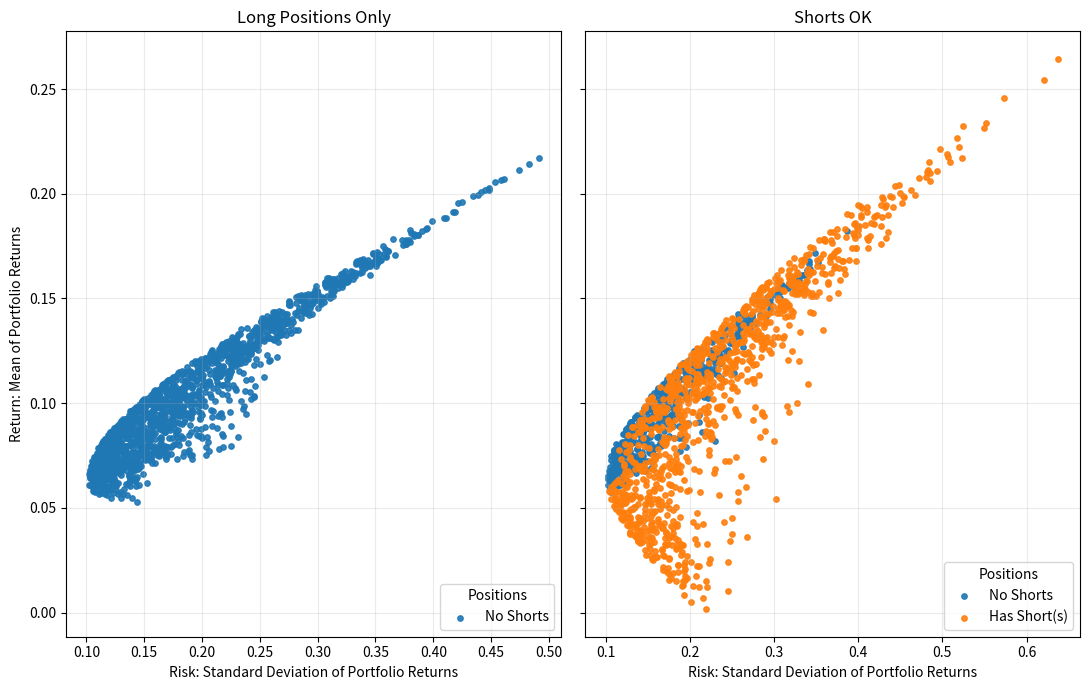

The matplotlib source for this figure:
import numpy as np
import matplotlib.pyplot as plt

# ----------------------------
#Custom 4 assets
# ----------------------------
assets = ["NVDA", "XOM", "TLT", "GLD"]

# Expected annual returns (illustrative)
mu = np.array([0.22, 0.08, 0.06, 0.05])    # NVDA, XOM, TLT, GLD

# Annualized volatilities (illustrative)
sig = np.array([0.50, 0.25, 0.15, 0.16])

# Correlation matrix (stylized diversification)
corr = np.array([
    [ 1.00,  0.40, -0.20,  0.10],  # NVDA
    [ 0.40,  1.00, -0.10,  0.05],  # XOM
    [-0.20, -0.10,  1.00,  0.10],  # TLT
    [ 0.10,  0.05,  0.10,  1.00],  # GLD
], dtype=float)

# Covariance from corr & vol
Sigma = np.diag(sig) @ corr @ np.diag(sig)

# RNG
rng = np.random.default_rng(7)

def sample_long_only(n, k):
    """Dirichlet samples with weights >= 0 and sum = 1."""
    W = rng.dirichlet(alpha=np.ones(k), size=n)
    has_short = np.zeros(n, dtype=bool)
    return W, has_short

def sample_shorts_ok(n, k, max_leverage=1.7):
    """
    Allow negative weights. Draw from Normal, normalize to sum=1,
    keep portfolios with reasonable L1 leverage so the scatter looks clean.
    """
    W = []
    flags = []
    while len(W) < n:
        w = rng.normal(size=k)
        s = w.sum()
        if abs(s) < 1e-8:
            continue
        w = w / s
        if np.sum(np.abs(w)) <= max_leverage:
            W.append(w)
            flags.append(np.any(w < 0))
    return np.vstack(W), np.array(flags, dtype=bool)

def portfolio_stats(W, mu, Sigma):
    """Return (risk stdev, mean return) for each row of W."""
    means = W @ mu
    var   = np.einsum('ij,jk,ik->i', W, Sigma, W)
    risk  = np.sqrt(np.maximum(var, 0.0))
    return risk, means

# ---- Monte Carlo ----
N = 1500
k = len(mu)

W_long, flag_long = sample_long_only(N, k)
sd_long, ret_long = portfolio_stats(W_long, mu, Sigma)

W_mix, flag_mix = sample_shorts_ok(N, k, max_leverage=1.7)
sd_mix, ret_mix = portfolio_stats(W_mix, mu, Sigma)

# ---- Plot (match R layout) ----
fig, axes = plt.subplots(1, 2, figsize=(11, 7), sharey=True)

# Left: Long-only cloud
ax = axes[0]
ax.scatter(sd_long, ret_long, s=15, alpha=0.9, label='No Shorts')
ax.set_title('Long Positions Only')
ax.set_xlabel('Risk: Standard Deviation of Portfolio Returns')
ax.set_ylabel('Return: Mean of Portfolio Returns')
ax.grid(alpha=0.25)
ax.legend(title='Positions', loc='lower right')

# Right: Shorts OK (color portfolios with short weights)
ax = axes[1]
mask_no = ~flag_mix
mask_sh =  flag_mix
ax.scatter(sd_mix[mask_no], ret_mix[mask_no], s=15, alpha=0.9, label='No Shorts')
ax.scatter(sd_mix[mask_sh], ret_mix[mask_sh], s=15, alpha=0.9, label='Has Short(s)')
ax.set_title('Shorts OK')
ax.set_xlabel('Risk: Standard Deviation of Portfolio Returns')
ax.grid(alpha=0.25)
ax.legend(title='Positions', loc='lower right')

plt.tight_layout()
plt.show()

# ---- (Optional) quick sanity prints ----
print("Scenario 2 assets:", assets)
print("Mean(mu):", mu.round(3))
print("Vol(sig):", sig.round(3))
print("Corr matrix:\n", np.array2string(corr, formatter={'float_kind':lambda x: f'{x: .2f}'}))
